Run: headless pygame with SDL's dummy video driver; simulated clock (each Clock.tick advances the game by its frame time, no real sleeping); random seed 0; keys injected as events and as key.get_pressed() state; no mouse input.
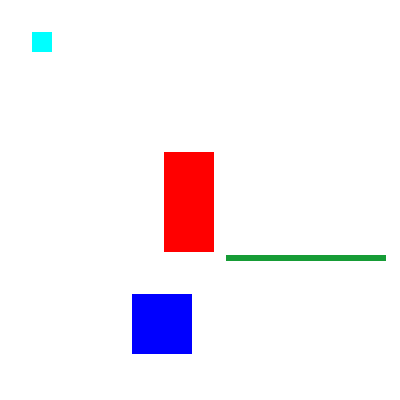
Frame 1 of 4 · flips 1–60 · no input
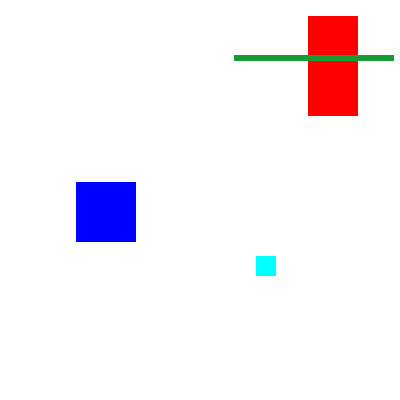
Frame 2 of 4 · flips 61–180 · tapped SPACE, RETURN · held RIGHT (→), D
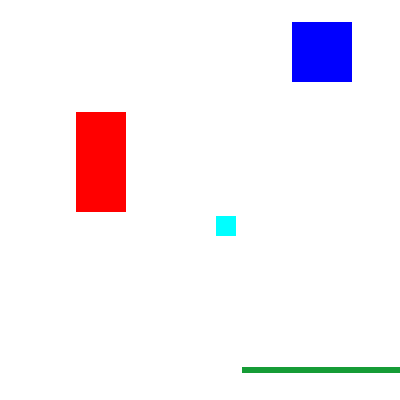
Frame 3 of 4 · flips 181–300 · held DOWN (↓), S
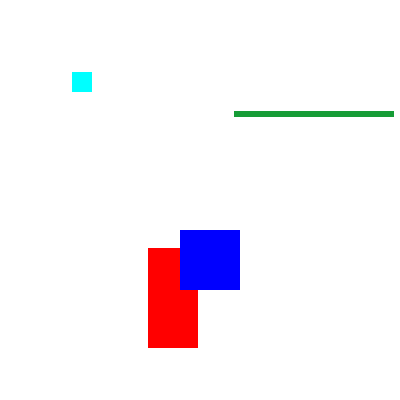
Frame 4 of 4 · flips 301–420 · held LEFT (←), A, UP (↑), W

The pygame program that drew these frames:

import pygame, sys, time
from pygame.locals import *

# установка pygame
pygame.init()

# настройка окна
WINDOWWIDTH = 400
WINDOWWHEIGHT = 400
windowSurface = pygame.display.set_mode((WINDOWWIDTH, WINDOWWHEIGHT), 0, 32)
pygame.display.set_caption('Animation')

# создание переменных направления
DOWNLEFT = 'downleft'
DOWNRIGHT = 'downright'
UPLEFT = 'upleft'
UPRIGHT = 'upright'

MOVESSPEED = 4

# настройка цвета
WHITE = (255, 255, 255)
RED = (255, 0, 0)
GREEN = (0, 255, 255)
BLUE  = (0, 0, 255)
ANYONE= (22, 156, 54)

# создание структуры данных блоков
b1 = {'rect':pygame.Rect(300, 80, 50, 100), 'color':RED, 'dir':UPRIGHT}
b2 = {'rect':pygame.Rect(200, 200, 20, 20), 'color':GREEN, 'dir':UPLEFT}
b3 = {'rect':pygame.Rect(100, 150, 60, 60), 'color':BLUE, 'dir':DOWNLEFT}
b4 = {'rect':pygame.Rect(18, 15, 160, 6), 'color':ANYONE, 'dir':DOWNRIGHT}
boxes = [b1, b2, b3, b4]

# запуск игрового цикла
while True:
    # проверка наличия события QUIT
    for event in pygame.event.get():
        if event.type == QUIT:
            pygame.quit()
            sys.exit()

    # создание поверхности белого фона( что бы не было следов объектов)
    windowSurface.fill(WHITE)

    for b in boxes:
        # перемещение структуры данных блока
        if b['dir'] == DOWNLEFT:
            b['rect'].left -= MOVESSPEED
            b['rect'].top += MOVESSPEED
        if b['dir'] == DOWNRIGHT:
            b['rect'].left += MOVESSPEED
            b['rect'].top += MOVESSPEED
        if b['dir'] == UPLEFT:
            b['rect'].left -= MOVESSPEED
            b['rect'].top -= MOVESSPEED
        if b['dir'] == UPRIGHT:
            b['rect'].left += MOVESSPEED
            b['rect'].top -= MOVESSPEED

        # проверка преместился ли блок за пределы окна
        if b['rect'].top < 0:
            # прохождение блока через верхнюю границу
            if b['dir'] == UPLEFT:
                b['dir'] = DOWNLEFT
            if b['dir'] == UPRIGHT:
                b['dir'] = DOWNRIGHT
        if b['rect'].bottom > WINDOWWHEIGHT:
            # прохождение блока через нижнюю границу
            if b['dir'] == DOWNLEFT:
                b['dir'] = UPLEFT
            if b['dir'] == DOWNRIGHT:
                b['dir'] = UPRIGHT
        if b['rect'].left < 0:
            # прохождение блока через левую границу
            if b['dir'] == DOWNLEFT:
                b['dir'] = DOWNRIGHT
            if b['dir'] == UPLEFT:
                b['dir'] = UPRIGHT
        if b['rect'].right > WINDOWWIDTH:
            # прохождение блока через правую границу
            if b['dir'] == DOWNRIGHT:
                b['dir'] = DOWNLEFT
            if b['dir'] == UPRIGHT:
                b['dir'] = UPLEFT

        # создание блока на поверхности
        pygame.draw.rect(windowSurface, b['color'], b['rect'])

    # вывод окна на экран
    pygame.display.update()
    time.sleep(0.02)
